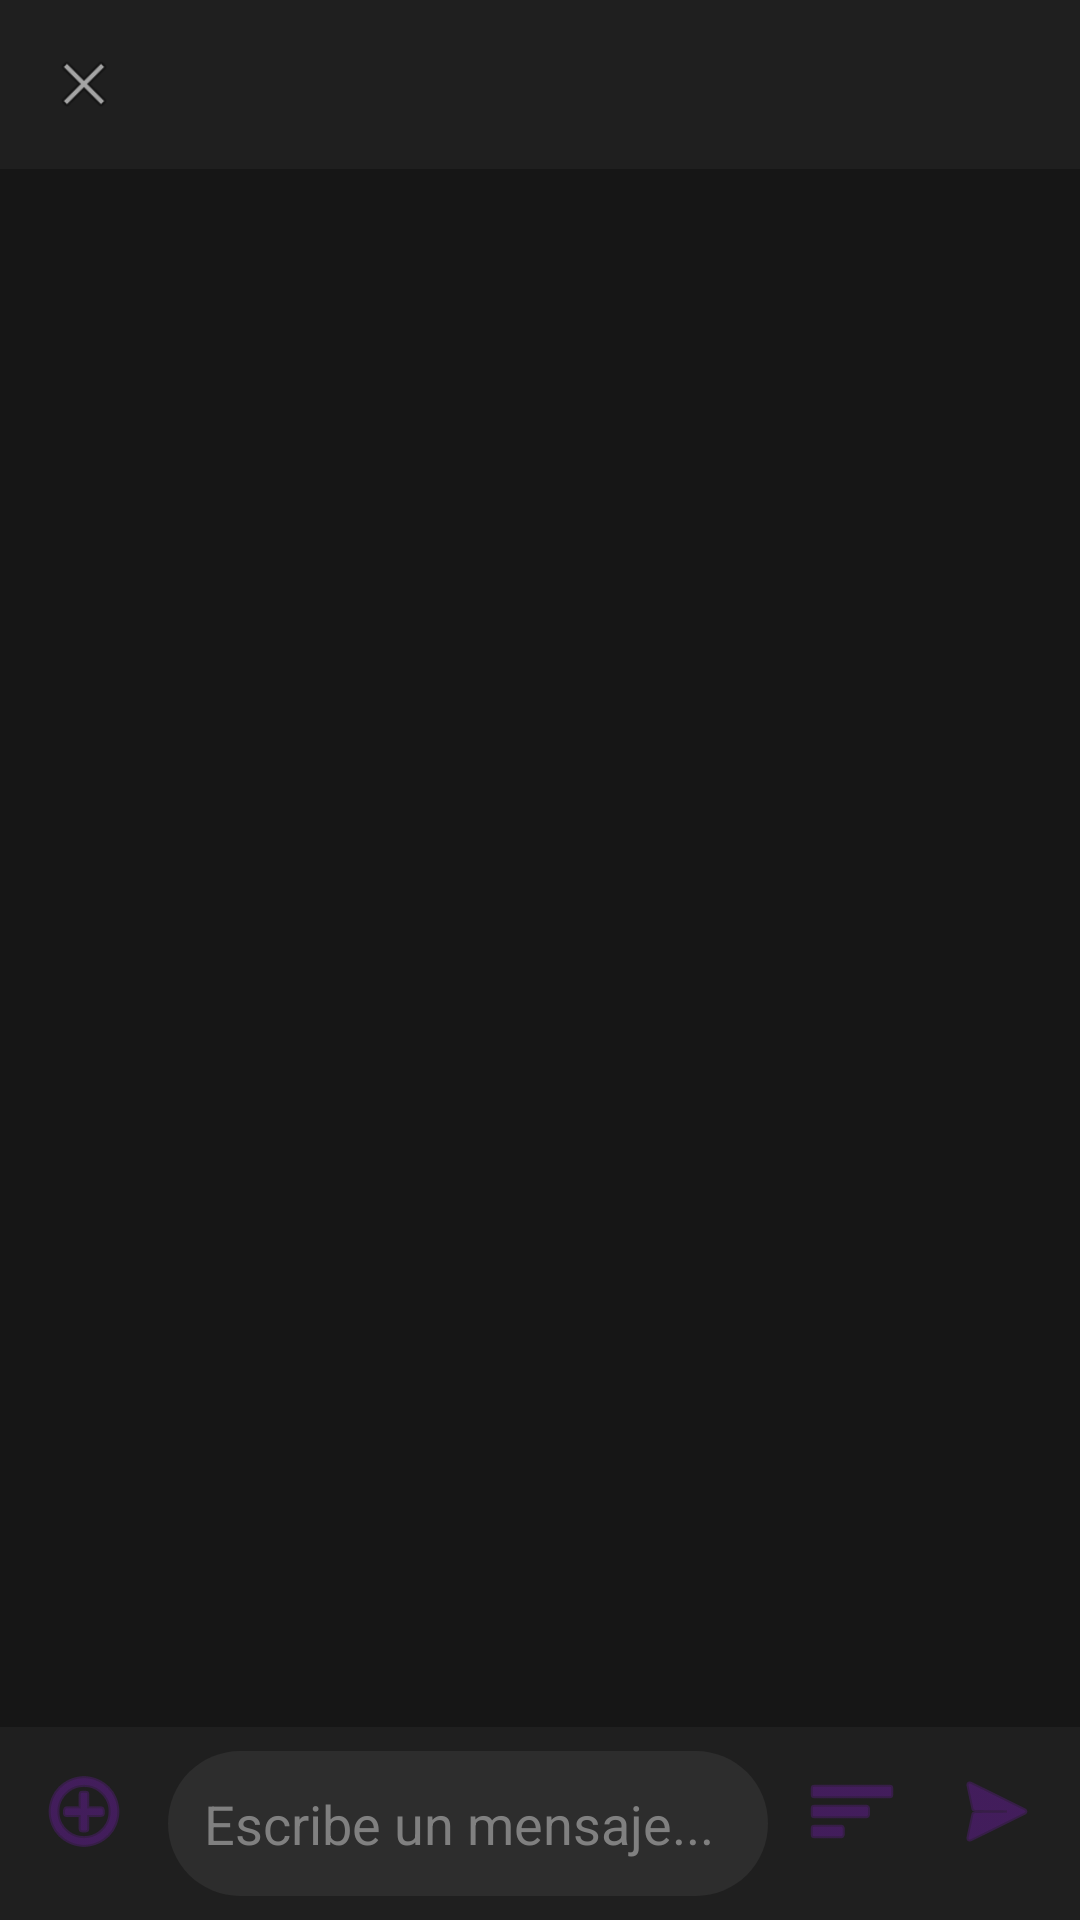

The Android layout XML behind this screen, and the referenced resources:
<!-- AndroidManifest.xml: application theme Theme.NeighborPeace -->
<!-- res/layout/activity_chat_admin.xml -->
<?xml version="1.0" encoding="utf-8"?>
<RelativeLayout xmlns:android="http://schemas.android.com/apk/res/android"
    android:layout_width="match_parent"
    android:layout_height="match_parent"
    android:background="@color/grisPantallas">

    
    <LinearLayout
        android:id="@+id/chatHeader"
        android:layout_width="match_parent"
        android:layout_height="wrap_content"
        android:orientation="horizontal"
        android:padding="16dp"
        android:background="#1F1F1F">

        <ImageView
            android:id="@+id/back_button"
            android:layout_width="24dp"
            android:layout_height="24dp"
            android:src="@android:drawable/ic_menu_close_clear_cancel" />

        <TextView
            android:id="@+id/chatTitle"
            android:layout_width="wrap_content"
            android:layout_height="wrap_content"
            android:layout_marginStart="16dp"
            android:textColor="#FFFFFF"
            android:textSize="18sp"
            android:textStyle="bold"/>
    </LinearLayout>

    
    <androidx.recyclerview.widget.RecyclerView
        android:id="@+id/messagesRecyclerView"
        android:layout_width="match_parent"
        android:layout_height="match_parent"
        android:layout_above="@+id/inputLayout"
        android:layout_below="@+id/chatHeader"
        android:padding="8dp" />

    
    <LinearLayout
        android:id="@+id/inputLayout"
        android:layout_width="match_parent"
        android:layout_height="wrap_content"
        android:layout_alignParentBottom="true"
        android:orientation="horizontal"
        android:padding="8dp"
        android:background="#1F1F1F">

        <ImageButton
            android:id="@+id/add_role_button"
            android:layout_width="40dp"
            android:layout_height="40dp"
            android:layout_marginEnd="8dp"
            android:background="?attr/selectableItemBackgroundBorderless"
            android:src="@android:drawable/ic_menu_add"
            android:tint="@color/Morado" />

        <EditText
            android:id="@+id/message_input"
            android:layout_width="0dp"
            android:layout_height="wrap_content"
            android:layout_weight="1"
            android:background="@drawable/message_input_background"
            android:hint="Escribe un mensaje..."
            android:padding="12dp"
            android:textColor="#FFFFFF"
            android:textColorHint="#808080" />

        <ImageButton
            android:id="@+id/poll_button"
            android:layout_width="40dp"
            android:layout_height="40dp"
            android:layout_marginStart="8dp"
            android:background="?attr/selectableItemBackgroundBorderless"
            android:src="@android:drawable/ic_menu_sort_by_size"
            android:tint="@color/Morado" />

        <ImageButton
            android:id="@+id/send_button"
            android:layout_width="40dp"
            android:layout_height="40dp"
            android:layout_marginStart="8dp"
            android:background="?attr/selectableItemBackgroundBorderless"
            android:src="@android:drawable/ic_menu_send"
            android:tint="@color/Morado" />
    </LinearLayout>

</RelativeLayout>
<!-- resources referenced by this layout -->
<resources>
  <color name="Morado">#5A1C84</color>
  <color name="grisPantallas">#161616</color>
  <!-- drawable message_input_background (drawable) -->
  <?xml version="1.0" encoding="utf-8"?>
  <shape xmlns:android="http://schemas.android.com/apk/res/android">
      <solid android:color="#2D2D2D"/>
      <corners android:radius="24dp"/>
  </shape>
  <style name="Theme.NeighborPeace" parent="Base.Theme.NeighborPeace" />
  <style name="Base.Theme.NeighborPeace" parent="Theme.Material3.DayNight.NoActionBar">
          
          
      </style>
</resources>
